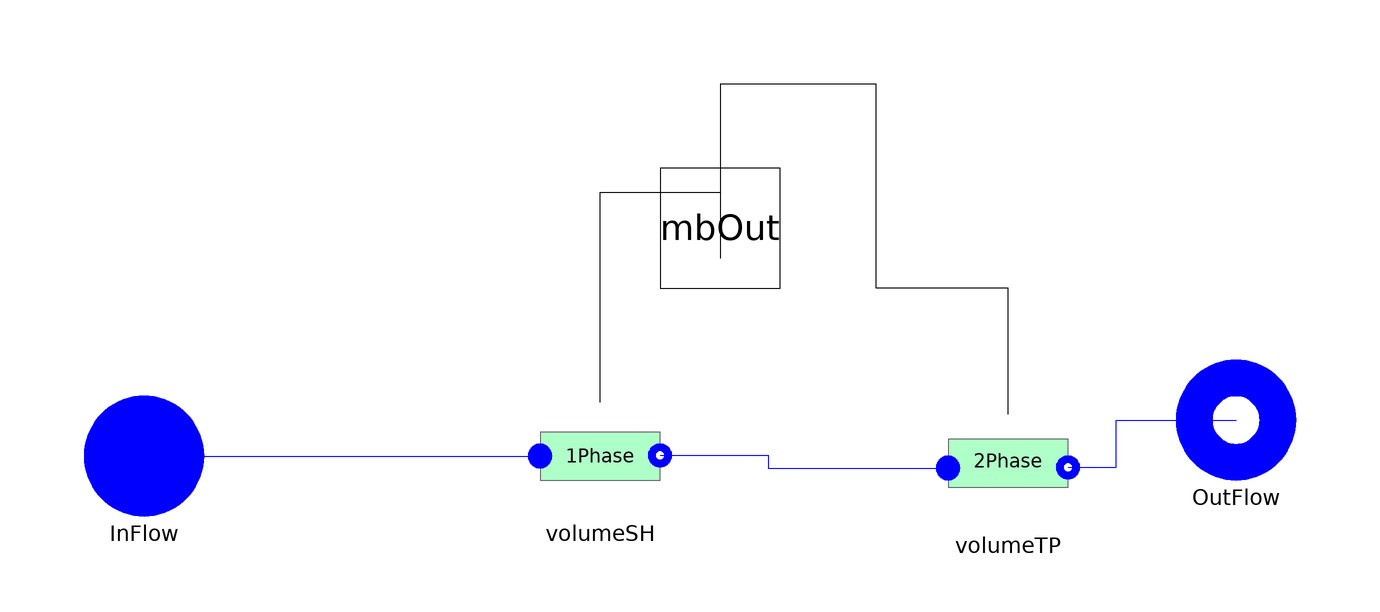

The component connection diagram of the Modelica model below, drawn from its own Placement and Line annotations.

model CondDry
 replaceable package Medium =
      ThermoCycle.Media.DummyFluid constrainedby
    Modelica.Media.Interfaces.PartialMedium
                                           annotation (choicesAllMatching=true);

 /* Components */
  Cells.OnePhase volumeSH(
    redeclare final package Medium = Medium,
    pstart=pstart,
    Mdotnom=Mdotnom,
    AA=AA,
    alone=false,
    YY=YY,
    eps_NTU=eps_NTU,
    Ltotal=Ltotal,
    subcooled=false,
    Unom=UnomSH,
    hstart=hstartSH,
    lstart=lstartSH,
    Type=false)
    annotation (Placement(transformation(extent={{-36,-8},{-16,12}})));
  Cells.TwoPhase volumeTP(
    redeclare final package Medium = Medium,
    pstart=pstart,
    hstart=hstartTP,
    lstart=lstartTP,
    Mdotnom=Mdotnom,
    Unom=UnomTP,
    AA=AA,
    alone=false,
    YY=YY,
    Ltotal=Ltotal,
    General=false,
    final Type=false,
    VoidFraction=VoidFraction,
    VoidF=VoidF,
    Flooded=false)
    annotation (Placement(transformation(extent={{32,-10},{52,10}})));
  ThermoCycle.Interfaces.Fluid.FlangeA InFlow(redeclare final package Medium =
               Medium)
    annotation (Placement(transformation(extent={{-112,-8},{-92,12}})));
  ThermoCycle.Interfaces.Fluid.FlangeB OutFlow(  redeclare final package Medium
      =                                                                           Medium)
    annotation (Placement(transformation(extent={{70,-2},{90,18}}),
        iconTransformation(extent={{70,-2},{90,18}})));

import ThermoCycle.Components.Units.HeatExchangers.MB_HX.Records;

/* Parameters */
final parameter Integer  nCV= 2;
parameter Modelica.SIunits.Area AA = 0.0019 "Channel cross section";
parameter Modelica.SIunits.Length YY = 1.57 "Channel perimeter";
parameter Modelica.SIunits.Length Ltotal=500
    "Total length of the heat exchanger";
parameter Boolean VoidFraction = true
    "Set to true to calculate the void fraction to false to keep it constant";
    parameter Real VoidF = 0.8 "Constantat void fraction" annotation (Dialog(enable= not VoidFraction));

/* Heat transfer */
parameter Modelica.SIunits.MassFlowRate Mdotnom=0 "Nominal fluid flow rate" annotation (Dialog(group = "Heat transfer"));
parameter Modelica.SIunits.CoefficientOfHeatTransfer UnomSH=2500
    "SC - Nominal heat transfer coefficient"                                                  annotation (Dialog(group = "Heat transfer"));
parameter Modelica.SIunits.CoefficientOfHeatTransfer UnomTP=9000
    "TP - Nominal heat transfer coefficient"                                                  annotation (Dialog(group = "Heat transfer"));
parameter Boolean eps_NTU = false "Set to true for eps-NTU heat transfer" annotation (Dialog(group = "Heat transfer"));

  /* Initial values */
  parameter Modelica.SIunits.Pressure pstart=6e6 "Fluid pressure start value"
    annotation (Dialog(tab="Initialization"));
  parameter Medium.SpecificEnthalpy hstartSH=1E5 "SC: Start value of enthalpy"
    annotation (Dialog(tab="Initialization"));
  parameter Modelica.SIunits.Length lstartSH=1 "SC:Start value of length"
    annotation (Dialog(tab="Initialization"));
  parameter Medium.SpecificEnthalpy hstartTP=1E5 "TP: Start value of enthalpy"
    annotation (Dialog(tab="Initialization"));
  parameter Modelica.SIunits.Length lstartTP=1 "TP:Start value of length"
    annotation (Dialog(tab="Initialization"));

  Records.Mode mode[nCV];
  /* Summary Class variables */
  Modelica.SIunits.Temperature[6] Temp;
  Modelica.SIunits.Length[6] length;
  Modelica.SIunits.Power[nCV] q_dot;
  Modelica.SIunits.Power qtot;
  Interfaces.MbOut mbOut[nCV]
    annotation (Placement(transformation(extent={{-16,30},{4,50}}),
        iconTransformation(extent={{-28,30},{16,50}})));
equation
  volumeSH.mode = mode[nCV-1];
  volumeTP.mode = mode[nCV];

  mode[nCV - 1] = Constants.ModeCompound;
  mode[nCV] = Constants.ModeCompound;
  /* Geometric constraints */
  volumeSH.ll + volumeTP.ll = Ltotal;
  volumeSH.la = 0;
  volumeSH.lb = volumeTP.la;
  /* Equations for  SummaryClass variables*/
for i in 1:3 loop
  Temp[i] =  volumeSH.Temp[i];
  length[i] = volumeSH.length[i];
  end for;
  for i in 4:6 loop
   Temp[i] = volumeTP.Temp[i-3];
   length[i] = volumeTP.length[i-3];
  end for;
   q_dot[1] = volumeSH.q_dot;
   q_dot[2] = volumeTP.q_dot;
   qtot = sum(q_dot[:]);
public
  record SummaryClass
    replaceable Arrays T_profile;
     record Arrays
     Modelica.SIunits.Temperature[6] T_cell;
     end Arrays;
     Modelica.SIunits.Length[6] l_cell;
     Modelica.SIunits.Power[2] Qflow;
     Modelica.SIunits.Power Qtot;
  end SummaryClass;
  SummaryClass Summary(T_profile(T_cell = Temp[:]),l_cell = length[:],Qflow=q_dot[:],Qtot=qtot);

equation
  connect(InFlow, volumeSH.inFlow) annotation (Line(
      points={{-102,2},{-36,2}},
      color={0,0,255},
      smooth=Smooth.None));
  connect(volumeSH.outFlow, volumeTP.inFlow) annotation (Line(
      points={{-16,2.1},{2,2.1},{2,0},{32,0}},
      color={0,0,255},
      smooth=Smooth.None));
  connect(volumeTP.outFlow,OutFlow)  annotation (Line(
      points={{52,0.1},{60,0.1},{60,8},{80,8}},
      color={0,0,255},
      smooth=Smooth.None));
  connect(volumeSH.mbOut, mbOut[1]) annotation (Line(
      points={{-26,11},{-26,46},{-6,46},{-6,35}},
      color={0,0,0},
      smooth=Smooth.None));
  connect(volumeTP.mbOut, mbOut[2]) annotation (Line(
      points={{42,9},{42,30},{20,30},{20,64},{-6,64},{-6,45}},
      color={0,0,0},
      smooth=Smooth.None));
  annotation (Diagram(coordinateSystem(preserveAspectRatio=false,extent={{-100,-20},
            {80,40}}),  graphics),Icon(coordinateSystem(extent={{-100,-20},{80,40}},
                   preserveAspectRatio=false),
                                     graphics={
                               Bitmap(extent={{-102,106},{80,-88}}, fileName="modelica://ThermoCycle/Resources/Images/MB/Cond_D_wf.png")}));
end CondDry;